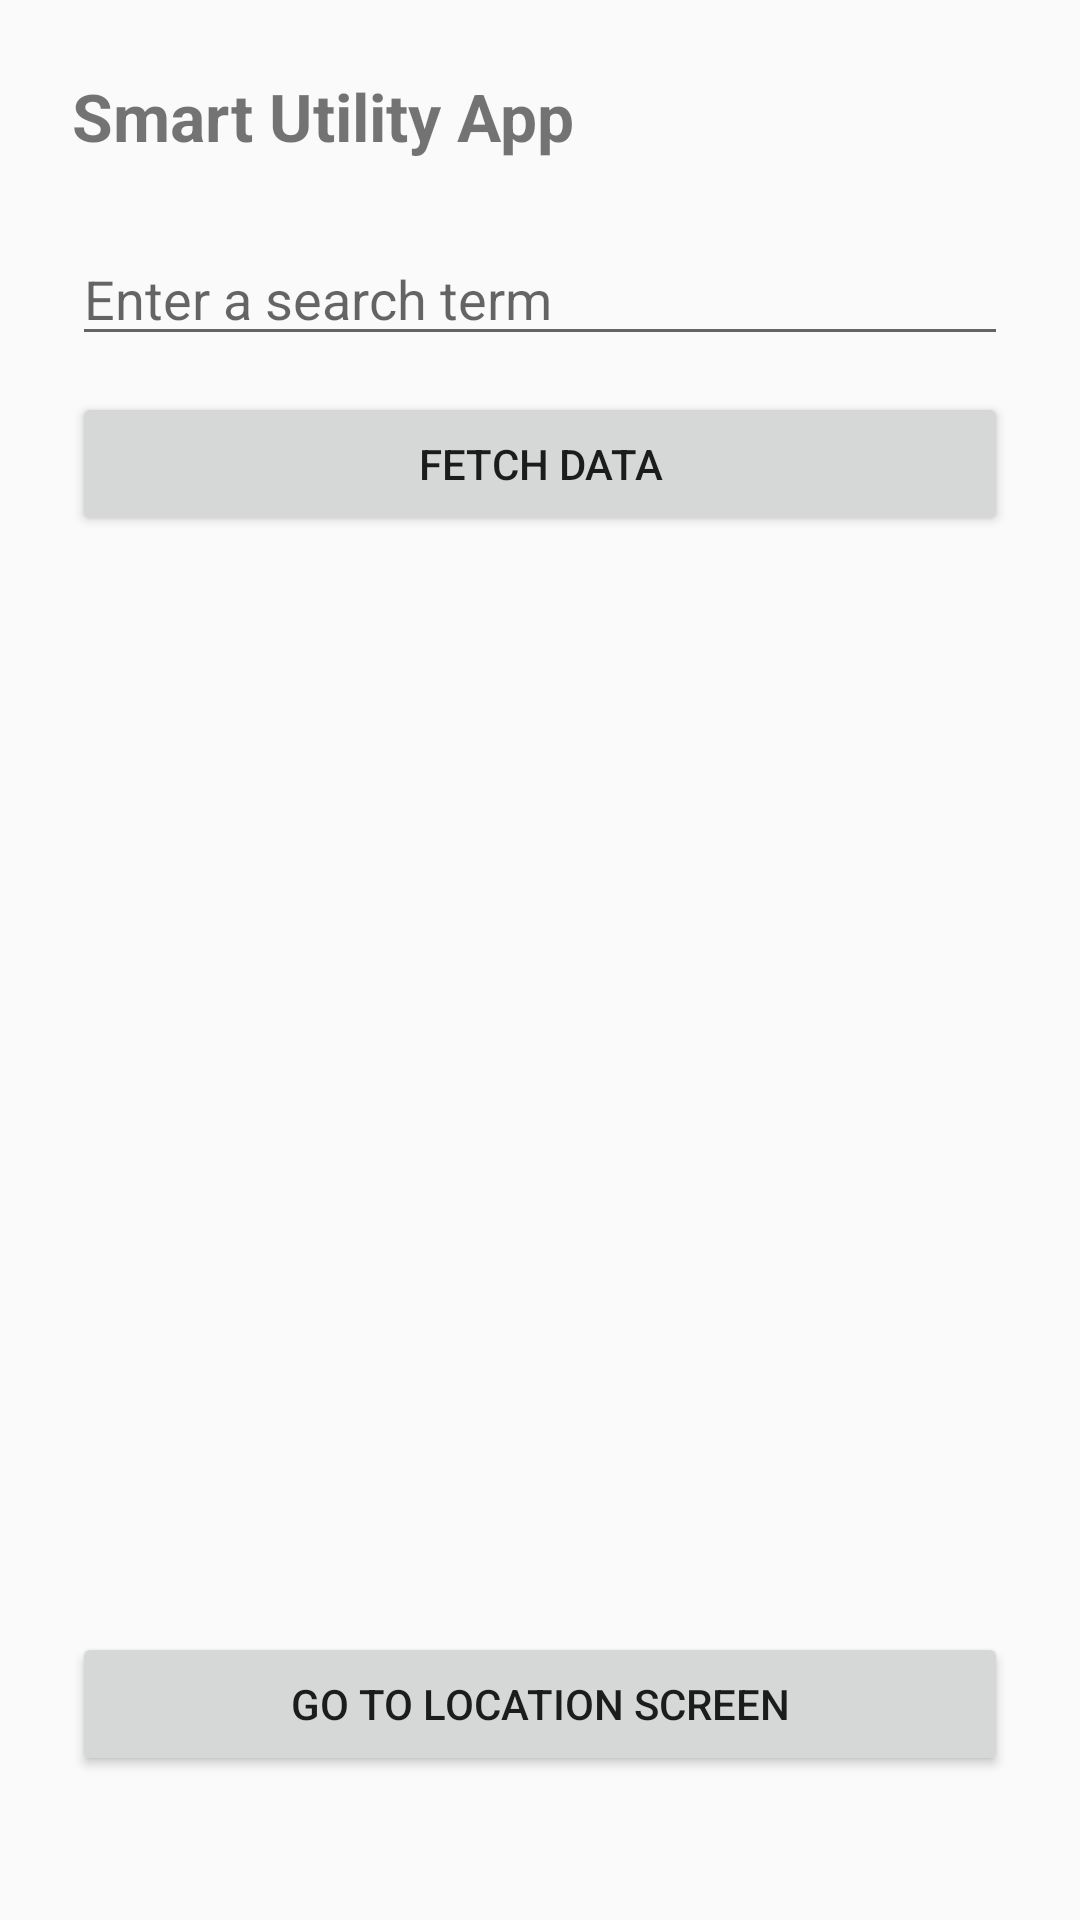

Write the Android layout XML for this screen, with the resource values it uses.
<!-- AndroidManifest.xml: application theme Theme.AppCompat.Light.DarkActionBar -->
<!-- res/layout/fragment_home.xml -->
<?xml version="1.0" encoding="utf-8"?>
<androidx.constraintlayout.widget.ConstraintLayout
    xmlns:android="http://schemas.android.com/apk/res/android"
    xmlns:app="http://schemas.android.com/apk/res-auto"
    android:layout_width="match_parent"
    android:layout_height="match_parent"
    android:padding="24dp">

    <TextView
        android:id="@+id/tvTitle"
        android:layout_width="0dp"
        android:layout_height="wrap_content"
        android:text="Smart Utility App"
        android:textSize="22sp"
        android:textStyle="bold"
        app:layout_constraintTop_toTopOf="parent"
        app:layout_constraintStart_toStartOf="parent"
        app:layout_constraintEnd_toEndOf="parent" />

    <EditText
        android:id="@+id/etUserInput"
        android:layout_width="0dp"
        android:layout_height="wrap_content"
        android:hint="Enter a search term"
        android:inputType="text"
        android:maxLength="100"
        app:layout_constraintTop_toBottomOf="@id/tvTitle"
        app:layout_constraintStart_toStartOf="parent"
        app:layout_constraintEnd_toEndOf="parent"
        android:layout_marginTop="24dp" />

    <Button
        android:id="@+id/btnFetchData"
        android:layout_width="0dp"
        android:layout_height="wrap_content"
        android:text="Fetch Data"
        app:layout_constraintTop_toBottomOf="@id/etUserInput"
        app:layout_constraintStart_toStartOf="parent"
        app:layout_constraintEnd_toEndOf="parent"
        android:layout_marginTop="12dp" />

    <ProgressBar
        android:id="@+id/progressBar"
        android:layout_width="wrap_content"
        android:layout_height="wrap_content"
        android:visibility="gone"
        app:layout_constraintTop_toBottomOf="@id/btnFetchData"
        app:layout_constraintStart_toStartOf="parent"
        app:layout_constraintEnd_toEndOf="parent"
        android:layout_marginTop="16dp" />

    <TextView
        android:id="@+id/tvResult"
        android:layout_width="0dp"
        android:layout_height="wrap_content"
        android:text=""
        android:textSize="16sp"
        app:layout_constraintTop_toBottomOf="@id/progressBar"
        app:layout_constraintStart_toStartOf="parent"
        app:layout_constraintEnd_toEndOf="parent"
        android:layout_marginTop="16dp" />

    <Button
        android:id="@+id/btnGoToLocation"
        android:layout_width="0dp"
        android:layout_height="wrap_content"
        android:text="Go to Location Screen"
        app:layout_constraintBottom_toBottomOf="parent"
        app:layout_constraintStart_toStartOf="parent"
        app:layout_constraintEnd_toEndOf="parent"
        android:layout_marginBottom="24dp" />

</androidx.constraintlayout.widget.ConstraintLayout>
<!-- resources referenced by this layout -->
<resources>

</resources>
